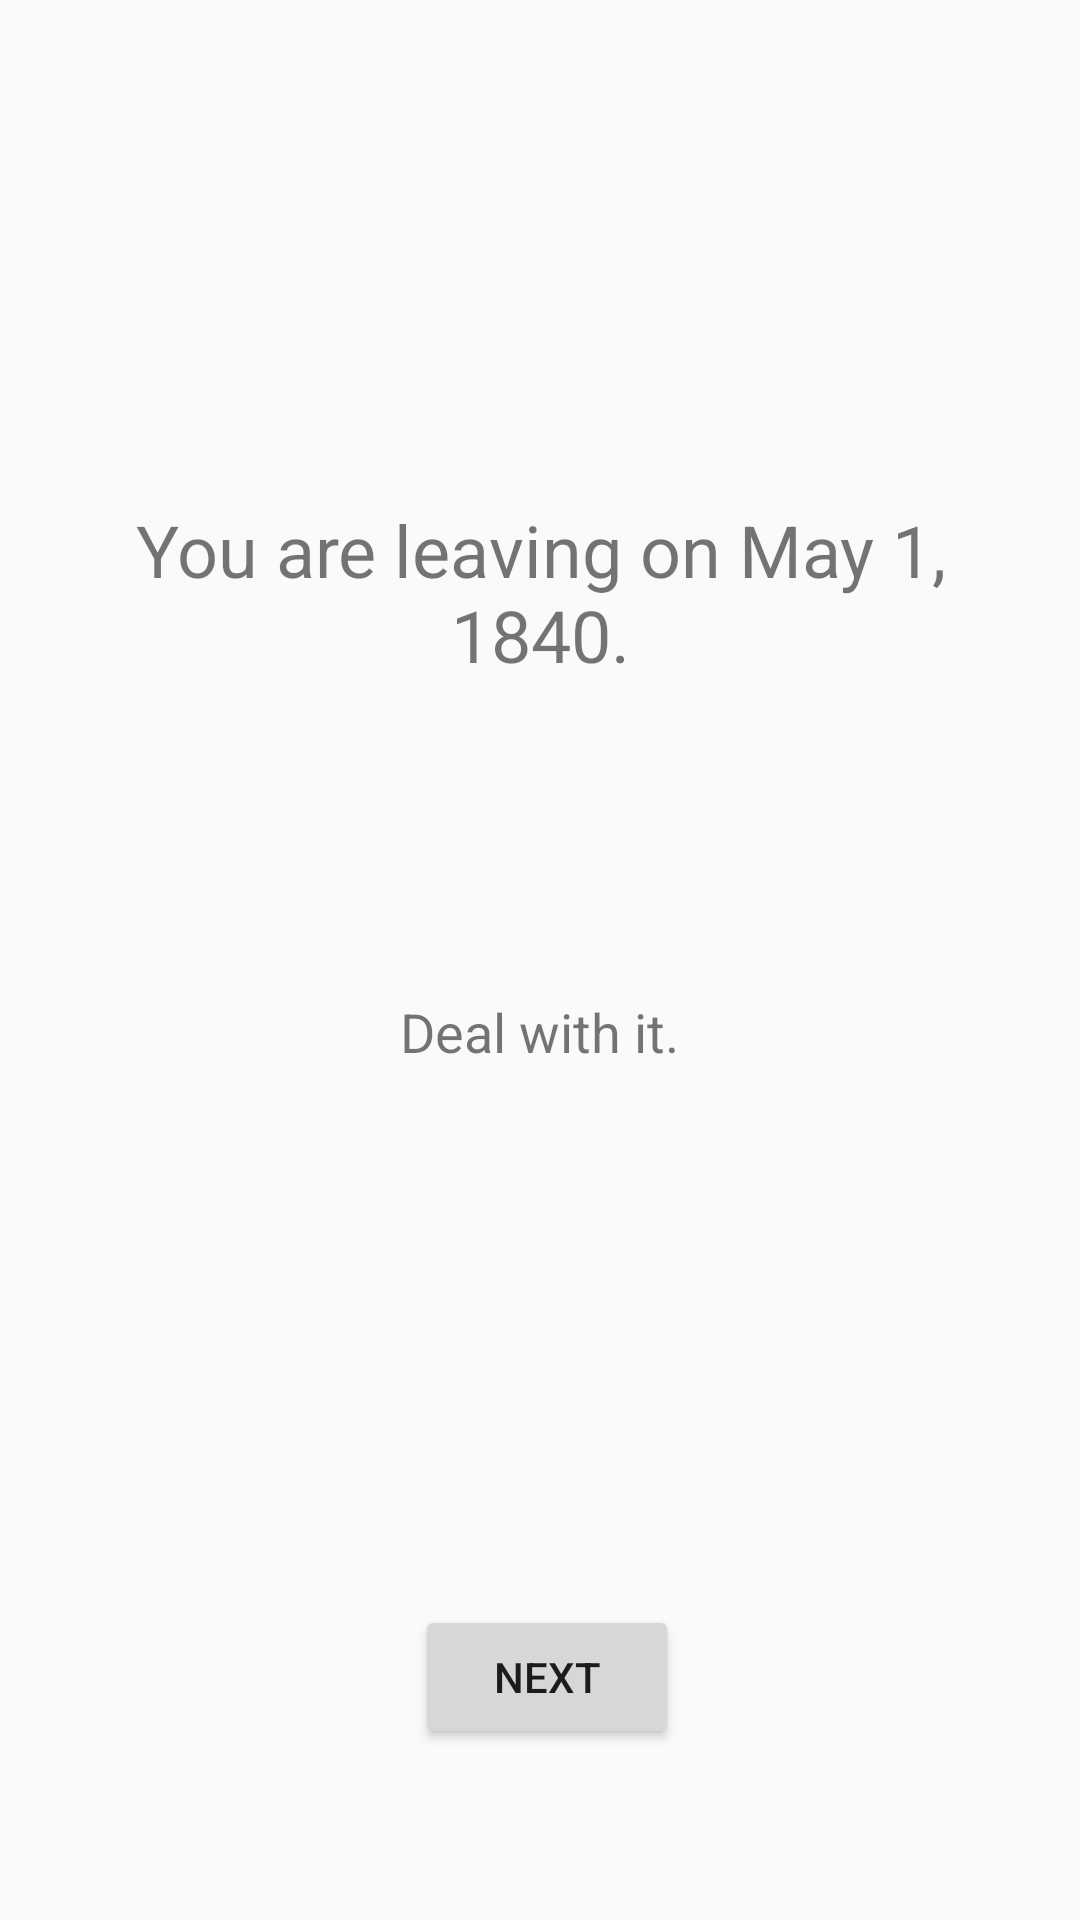

Reconstruct the res/layout file that produces this screen, plus the resources it refers to.
<!-- AndroidManifest.xml: application theme AppTheme -->
<!-- res/layout/activity_departure_month.xml -->
<?xml version="1.0" encoding="utf-8"?>
<RelativeLayout xmlns:android="http://schemas.android.com/apk/res/android"
    xmlns:tools="http://schemas.android.com/tools"
    android:id="@+id/activity_departure_month"
    android:layout_width="match_parent"
    android:layout_height="match_parent"
    android:paddingBottom="@dimen/activity_vertical_margin"
    android:paddingLeft="@dimen/activity_horizontal_margin"
    android:paddingRight="@dimen/activity_horizontal_margin"
    android:paddingTop="@dimen/activity_vertical_margin"
    tools:context="edu.wisc.ece.project454.DepartureMonth">

    <TextView
        android:text="You are leaving on May 1, 1840."
        android:layout_width="wrap_content"
        android:layout_height="wrap_content"
        android:layout_marginTop="151dp"
        android:id="@+id/textView11"
        android:textSize="24sp"
        android:textAlignment="center"
        android:layout_alignParentTop="true"
        android:layout_centerHorizontal="true" />

    <TextView
        android:text="Deal with it."
        android:layout_width="wrap_content"
        android:layout_height="wrap_content"
        android:layout_below="@+id/textView11"
        android:layout_centerHorizontal="true"
        android:layout_marginTop="104dp"
        android:id="@+id/textView12"
        android:textSize="18sp" />

    <Button
        android:text="Next"
        android:layout_width="wrap_content"
        android:layout_height="wrap_content"
        android:layout_alignParentBottom="true"
        android:layout_alignRight="@+id/textView12"
        android:layout_alignEnd="@+id/textView12"
        android:layout_marginBottom="41dp"
        android:id="@+id/button7"
        android:onClick="goNext"/>
</RelativeLayout>
<!-- resources referenced by this layout -->
<resources>
  <dimen name="activity_horizontal_margin">16dp</dimen>
  <dimen name="activity_vertical_margin">16dp</dimen>
  <style name="AppTheme" parent="Theme.AppCompat.Light.DarkActionBar">
          
          <item name="colorPrimary">@color/colorPrimary</item>
          <item name="colorPrimaryDark">@color/colorPrimaryDark</item>
          <item name="colorAccent">@color/colorAccent</item>
      </style>
  <!-- not gathered from this repository: default colours our renderer supplied (Android Studio template values) -->
  <color name="colorPrimary">#FF6200EE</color>
  <color name="colorPrimaryDark">#FF3700B3</color>
  <color name="colorAccent">#FF03DAC5</color>
</resources>
